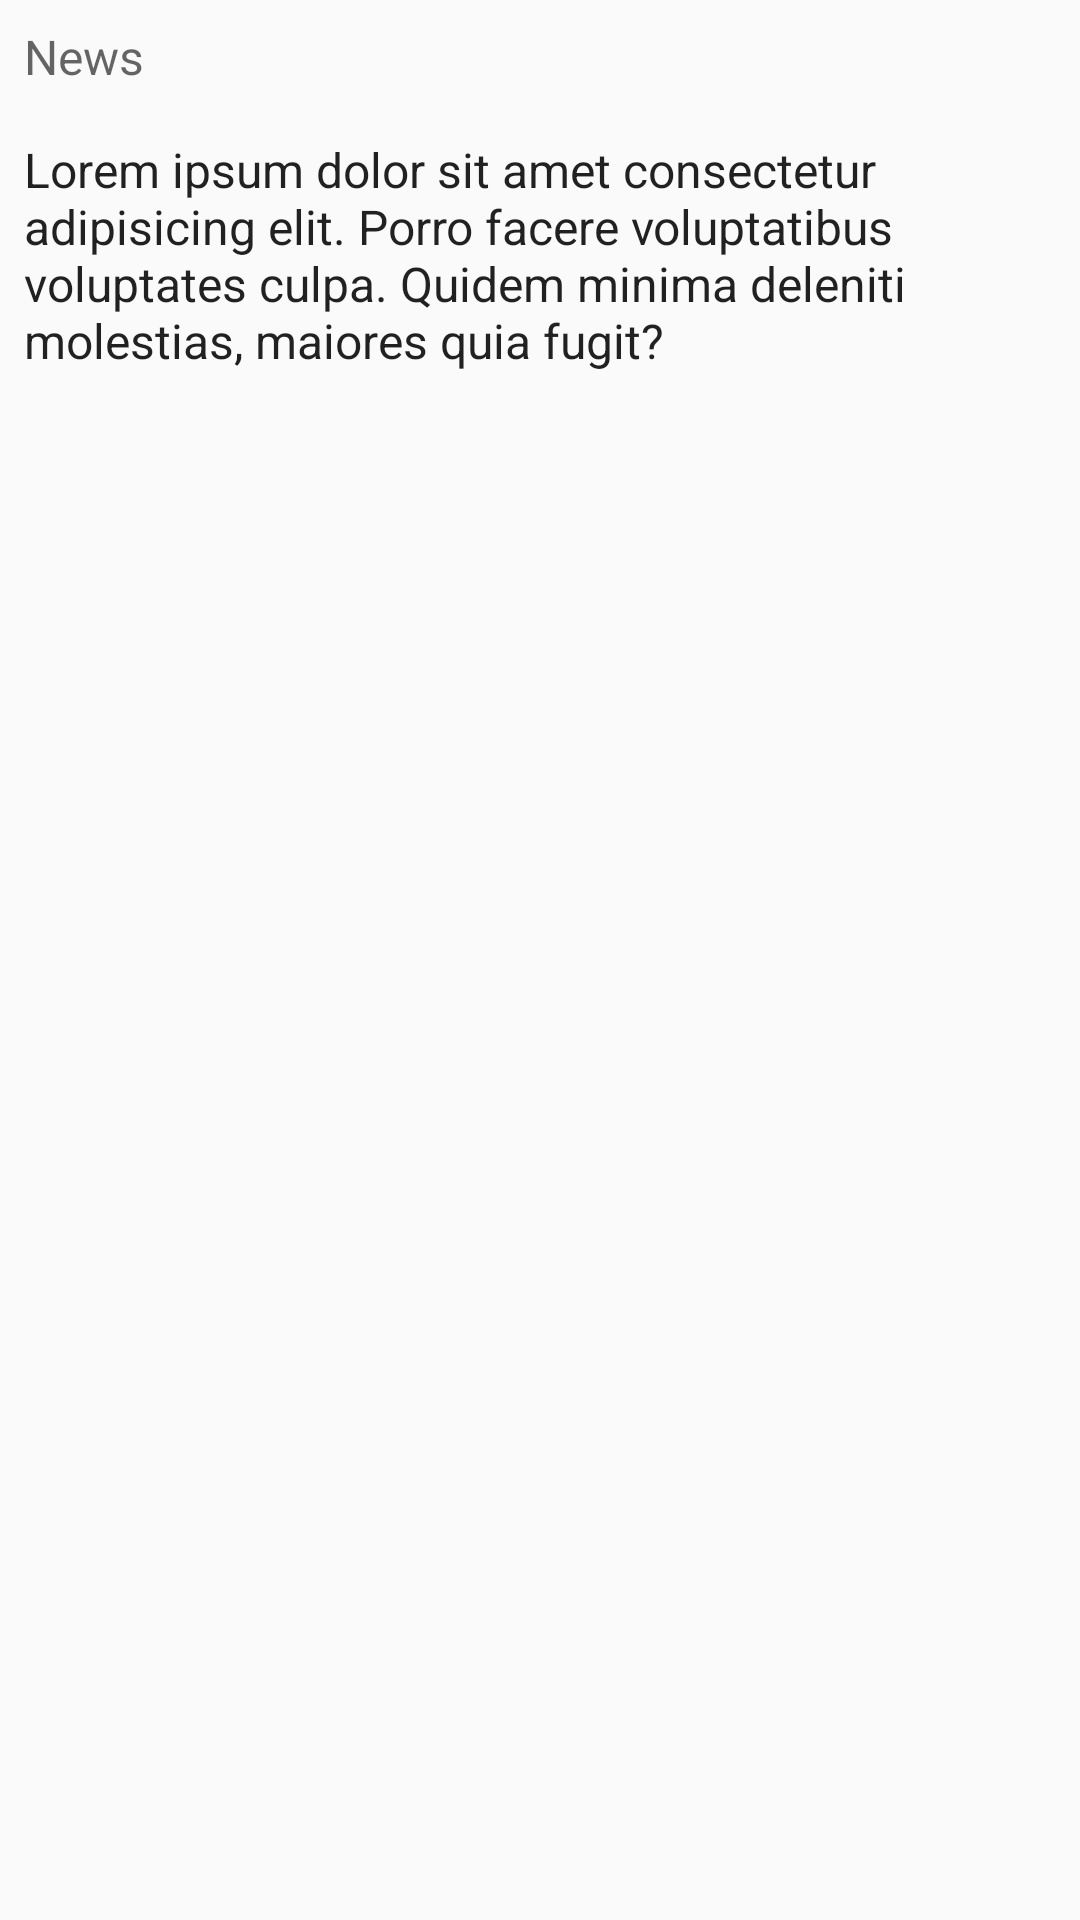

Android layout source for this screen:
<!-- AndroidManifest.xml: application theme AppTheme -->
<!-- res/layout/activity_details.xml -->
<?xml version="1.0" encoding="utf-8"?>
<ScrollView
    xmlns:android="http://schemas.android.com/apk/res/android"
    android:layout_height="match_parent"
    android:layout_width="match_parent"
    >

    <RelativeLayout
        xmlns:tools="http://schemas.android.com/tools"
        android:layout_width="match_parent"
        android:layout_height="wrap_content"
        tools:context="com.example.android.materialme.DetailsActivity">

        <ImageView
            android:id="@+id/details_image"
            android:adjustViewBounds="true"
            android:layout_width="match_parent"
            android:transitionName="robot"
            android:layout_height="wrap_content" />

        <TextView
            android:id="@+id/details_title"
            style="@style/TextAppearance.AppCompat.Headline"
            android:layout_width="wrap_content"
            android:layout_height="wrap_content"
            android:padding="8dp"
            android:theme="@style/ThemeOverlay.AppCompat.Dark"
            android:layout_alignBottom="@id/details_image"
            android:text="@string/title_placeholder" />

        <TextView
            android:id="@+id/details_news_title"
            android:layout_below="@id/details_image"
            style="@style/TextAppearance.AppCompat.Subhead"
            android:layout_width="wrap_content"
            android:layout_height="wrap_content"
            android:padding="8dp"
            android:textColor="?android:textColorSecondary"
            android:text="@string/news_placeholder" />

        <TextView
            android:id="@+id/details_subtitle"
            style="@style/TextAppearance.AppCompat.Subhead"
            android:layout_width="wrap_content"
            android:layout_height="wrap_content"
            android:padding="8dp"
            android:layout_below="@id/details_news_title"
            android:text="@string/details_subtitle_placeholder" />

    </RelativeLayout>


</ScrollView>
<!-- resources referenced by this layout -->
<resources>
  <string name="details_subtitle_placeholder">Lorem ipsum dolor sit amet consectetur adipisicing elit. Porro facere voluptatibus voluptates culpa. Quidem minima deleniti molestias, maiores quia fugit?</string>
  <string name="news_placeholder">News</string>
  <string name="title_placeholder">Title</string>
  <style name="AppTheme" parent="Theme.AppCompat.Light.DarkActionBar">
          
          <item name="colorPrimary">@color/colorPrimary</item>
          <item name="colorPrimaryDark">@color/colorPrimaryDark</item>
          <item name="colorAccent">@color/colorAccent</item>
          <item name="android:windowActivityTransitions" tools:targetApi="lollipop">true</item>
  
  
  
      </style>
  <color name="colorPrimary">#607D8B</color>
  <color name="colorPrimaryDark">#37474F</color>
  <color name="colorAccent">#FF6D00</color>
</resources>
